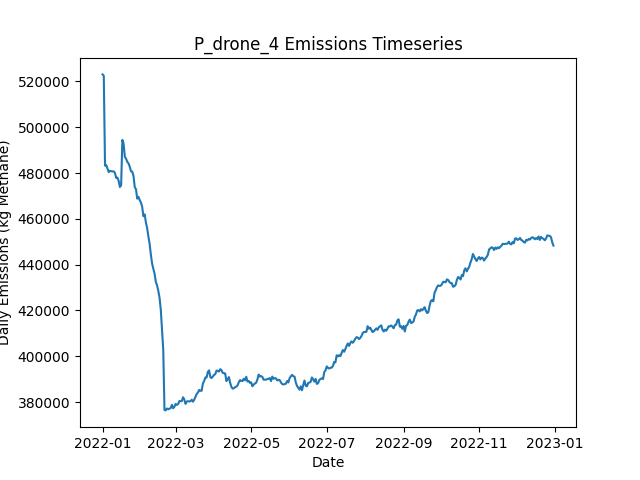

The file beside this chart, header and first rows:
Date, Daily Emissions (Kg Methane), Daily Mitigable Emissions (Kg Methane), Daily Non-Mitigable Emissions (Kg Methan…, Daily Cost ($), Active Leaks, New Leaks, Leaks Repaired, Leaks Naturally Repaired, Leaks Tagged, Daily Repair Cost ($), Daily Natural Repair Cost ($), drone Deployment Cost ($), drone Sites flagged for Follow-Up, drone Leaks tagged for repair, drone Sites Visited, drone Travel Time (Minutes), drone Survey Time (Minutes), OGI_FU Deployment Cost ($), OGI_FU Sites flagged for Follow-Up, OGI_FU Leaks tagged for repair, OGI_FU Sites Visited, OGI_FU Travel Time (Minutes), OGI_FU Survey Time (Minutes)
2022-01-01, 523089, 153504, 369585, 500, 3687, 3702, 0, 9, 0.00000, 0.00000, 1800, 500, 0, , 9, 300, 180, 0.00000, , 0, 0, 0, 0
2022-01-02, 522497, 151547, 370950, 500, 3680, 4, 0, 7, 0.00000, 0.00000, 1400, 500, 0, , 9, 300, 180, 0.00000, , 0, 0, 0, 0
2022-01-03, 483267, 111557, 371710, 1500, 3679, 10, 0, 8, 66, 0.00000, 1600, 500, 9, , 9, 300, 180, 1000, , 66, 3, 120, 360
2022-01-04, 483481, 111563, 371917, 1500, 3681, 7, 0, 5, 74, 0.00000, 1000, 500, 9, , 9, 300, 180, 1000, , 74, 3, 120, 360
2022-01-05, 481948, 111465, 370483, 1500, 3676, 7, 0, 9, 73, 0.00000, 1800, 500, 9, , 9, 300, 180, 1000, , 73, 3, 120, 360
2022-01-06, 480416, 111281, 369135, 1500, 3679, 12, 0, 4, 69, 0.00000, 800, 500, 9, , 9, 300, 180, 1000, , 69, 3, 120, 360
2022-01-07, 481001, 111261, 369740, 1500, 3684, 13, 0, 6, 75, 0.00000, 1200, 500, 9, , 9, 300, 180, 1000, , 75, 3, 120, 360
2022-01-08, 480799, 111232, 369567, 1500, 3691, 14, 0, 5, 73, 0.00000, 1000, 500, 9, , 9, 300, 180, 1000, , 73, 3, 120, 360
2022-01-09, 480716, 111235, 369481, 1500, 3692, 8, 0, 6, 86, 0.00000, 1200, 500, 9, , 9, 300, 180, 1000, , 86, 3, 120, 360
2022-01-10, 480737, 111238, 369498, 1500, 3687, 6, 0, 8, 71, 0.00000, 1600, 500, 9, , 9, 300, 180, 1000, , 71, 3, 120, 360
2022-01-11, 480052, 111539, 368513, 1500, 3688, 7, 0, 3, 72, 0.00000, 600, 500, 9, , 9, 300, 180, 1000, , 72, 3, 120, 360
2022-01-12, 477900, 111201, 366699, 1500, 3687, 9, 0, 5, 63, 0.00000, 1000, 500, 9, , 1, 30, 20, 1000, , 63, 3, 120, 360
2022-01-13, 478017, 111318, 366699, 1000, 3692, 13, 0, 4, 70, 0.00000, 800, 0.00000, 9, , 0, 0, 0, 1000, , 70, 3, 120, 360
2022-01-14, 476611, 111364, 365247, 1000, 3699, 12, 0, 2, 79, 0.00000, 400, 0.00000, 1, , 0, 0, 0, 1000, , 79, 3, 120, 360
2022-01-15, 473914, 111345, 362569, 1000, 3693, 8, 0, 9, 74, 0.00000, 1800, 0.00000, 0, , 0, 0, 0, 1000, , 74, 3, 120, 360
2022-01-16, 474670, 111323, 363347, 1000, 3690, 9, 0, 9, 78, 0.00000, 1800, 0.00000, 0, , 0, 0, 0, 1000, , 78, 3, 120, 360
2022-01-17, 494473, 129312, 365161, 1000, 3694, 9, 0, 5, 67, 0.00000, 1000, 0.00000, 0, , 0, 0, 0, 1000, , 67, 3, 120, 360
2022-01-18, 492823, 127956, 364867, 12400, 3641, 12, 57, 4, 72, 11400, 800, 0.00000, 0, , 0, 0, 0, 1000, , 72, 3, 120, 360
2022-01-19, 487051, 124102, 362949, 14200, 3571, 5, 66, 4, 72, 13200, 800, 0.00000, 0, , 0, 0, 0, 1000, , 72, 3, 120, 360
2022-01-20, 486229, 122796, 363433, 14000, 3505, 8, 65, 7, 68, 13000, 1400, 0.00000, 0, , 0, 0, 0, 1000, , 68, 3, 120, 360
2022-01-21, 484896, 120495, 364401, 13400, 3443, 6, 62, 5, 81, 12400, 1000, 0.00000, 0, , 0, 0, 0, 1000, , 81, 3, 120, 360
2022-01-22, 484177, 120122, 364055, 14200, 3380, 8, 66, 2, 79, 13200, 400, 0.00000, 0, , 0, 0, 0, 1000, , 79, 3, 120, 360
2022-01-23, 482704, 117785, 364919, 14800, 3313, 6, 69, 4, 96, 13800, 800, 0.00000, 0, , 0, 0, 0, 1000, , 96, 3, 120, 360
2022-01-24, 480750, 116384, 364366, 16400, 3238, 8, 77, 3, 72, 15400, 600, 0.00000, 0, , 0, 0, 0, 1000, , 72, 3, 120, 360
2022-01-25, 480579, 114485, 366094, 13000, 3184, 11, 60, 1, 88, 12000, 200, 0.00000, 0, , 0, 0, 0, 1000, , 88, 3, 120, 360
2022-01-26, 478726, 113219, 365507, 13400, 3124, 6, 62, 1, 88, 12400, 200, 0.00000, 0, , 0, 0, 0, 1000, , 88, 3, 120, 360
2022-01-27, 473866, 111522, 362344, 11600, 3071, 9, 53, 1, 68, 10600, 200, 0.00000, 0, , 0, 0, 0, 1000, , 68, 3, 120, 360
2022-01-28, 472925, 108939, 363986, 13600, 3013, 11, 63, 4, 78, 12600, 800, 0.00000, 0, , 0, 0, 0, 1000, , 78, 3, 120, 360
2022-01-29, 468823, 106548, 362275, 15000, 2944, 7, 70, 1, 83, 14000, 200, 0.00000, 0, , 0, 0, 0, 1000, , 83, 3, 120, 360
2022-01-30, 469612, 104727, 364884, 13800, 2900, 21, 64, 1, 78, 12800, 200, 0.00000, 0, , 0, 0, 0, 1000, , 78, 3, 120, 360
2022-01-31, 468199, 103297, 364902, 14600, 2837, 12, 68, 2, 71, 13600, 400, 0.00000, 0, , 0, 0, 0, 1000, , 71, 3, 120, 360
2022-02-01, 467128, 101570, 365558, 12600, 2789, 13, 58, 0, 70, 11600, 0.00000, 0.00000, 0, , 0, 0, 0, 1000, , 70, 3, 120, 360
2022-02-02, 465218, 100748, 364470, 13000, 2733, 13, 60, 2, 80, 12000, 400, 0.00000, 0, , 0, 0, 0, 1000, , 80, 3, 120, 360
2022-02-03, 461151, 99273, 361878, 13400, 2680, 12, 62, 0, 77, 12400, 0.00000, 0.00000, 0, , 0, 0, 0, 1000, , 77, 3, 120, 360
2022-02-04, 461930, 98428, 363502, 12400, 2628, 8, 57, 1, 78, 11400, 200, 0.00000, 0, , 0, 0, 0, 1000, , 78, 3, 120, 360
2022-02-05, 458445, 96291, 362154, 15100, 2556, 9, 73, 2, 31, 14600, 400, 0.00000, 0, , 0, 0, 0, 500, , 31, 1, 30, 120
2022-02-06, 455981, 94898, 361083, 14400, 2493, 13, 72, 0, 0.00000, 14400, 0.00000, 0.00000, 0, , 0, 0, 0, 0.00000, , 0, 0, 0, 0
2022-02-07, 452302, 92394, 359908, 17000, 2413, 10, 85, 1, 0.00000, 17000, 200, 0.00000, 0, , 0, 0, 0, 0.00000, , 0, 0, 0, 0
2022-02-08, 449119, 90853, 358266, 13000, 2351, 6, 65, 0, 0.00000, 13000, 0.00000, 0.00000, 0, , 0, 0, 0, 0.00000, , 0, 0, 0, 0
2022-02-09, 444370, 86691, 357679, 16600, 2274, 10, 83, 2, 0.00000, 16600, 400, 0.00000, 0, , 0, 0, 0, 0.00000, , 0, 0, 0, 0
2022-02-10, 440523, 83881, 356642, 15600, 2200, 9, 78, 1, 0.00000, 15600, 200, 0.00000, 0, , 0, 0, 0, 0.00000, , 0, 0, 0, 0
2022-02-11, 438169, 81423, 356746, 11800, 2147, 11, 59, 1, 0.00000, 11800, 200, 0.00000, 0, , 0, 0, 0, 0.00000, , 0, 0, 0, 0
2022-02-12, 436074, 79329, 356746, 13200, 2091, 14, 66, 2, 0.00000, 13200, 400, 0.00000, 0, , 0, 0, 0, 0.00000, , 0, 0, 0, 0
2022-02-13, 432515, 77601, 354914, 14400, 2027, 14, 72, 1, 0.00000, 14400, 200, 0.00000, 0, , 0, 0, 0, 0.00000, , 0, 0, 0, 0
2022-02-14, 430919, 75918, 355000, 13200, 1970, 11, 66, 1, 0.00000, 13200, 200, 0.00000, 0, , 0, 0, 0, 0.00000, , 0, 0, 0, 0
2022-02-15, 428589, 74158, 354430, 11800, 1916, 8, 59, 1, 0.00000, 11800, 200, 0.00000, 0, , 0, 0, 0, 0.00000, , 0, 0, 0, 0
2022-02-16, 425603, 72244, 353359, 11000, 1863, 8, 55, 1, 0.00000, 11000, 200, 0.00000, 0, , 0, 0, 0, 0.00000, , 0, 0, 0, 0
2022-02-17, 420507, 68410, 352097, 14400, 1794, 7, 72, 0, 0.00000, 14400, 0.00000, 0.00000, 0, , 0, 0, 0, 0.00000, , 0, 0, 0, 0
2022-02-18, 411527, 59153, 352374, 12800, 1739, 12, 64, 1, 0.00000, 12800, 200, 0.00000, 0, , 0, 0, 0, 0.00000, , 0, 0, 0, 0
2022-02-19, 402851, 50581, 352270, 14400, 1673, 10, 72, 1, 0.00000, 14400, 200, 0.00000, 0, , 0, 0, 0, 0.00000, , 0, 0, 0, 0
2022-02-20, 376515, 25852, 350663, 5400, 1651, 9, 27, 0, 0.00000, 5400, 0.00000, 0.00000, 0, , 0, 0, 0, 0.00000, , 0, 0, 0, 0
2022-02-21, 376347, 25892, 350456, 0.00000, 1656, 8, 0, 1, 0.00000, 0.00000, 200, 0.00000, 0, , 0, 0, 0, 0.00000, , 0, 0, 0, 0
2022-02-22, 377191, 25975, 351216, 0.00000, 1665, 13, 0, 2, 0.00000, 0.00000, 400, 0.00000, 0, , 0, 0, 0, 0.00000, , 0, 0, 0, 0
2022-02-23, 376834, 25998, 350836, 0.00000, 1671, 10, 0, 2, 0.00000, 0.00000, 400, 0.00000, 0, , 0, 0, 0, 0.00000, , 0, 0, 0, 0
2022-02-24, 377092, 26188, 350905, 0.00000, 1674, 7, 0, 2, 0.00000, 0.00000, 400, 0.00000, 0, , 0, 0, 0, 0.00000, , 0, 0, 0, 0
2022-02-25, 377364, 26649, 350715, 0.00000, 1678, 8, 0, 1, 0.00000, 0.00000, 200, 0.00000, 0, , 0, 0, 0, 0.00000, , 0, 0, 0, 0
2022-02-26, 378802, 26843, 351959, 0.00000, 1684, 10, 0, 2, 0.00000, 0.00000, 400, 0.00000, 0, , 0, 0, 0, 0.00000, , 0, 0, 0, 0
2022-02-27, 377279, 27134, 350145, 0.00000, 1691, 10, 0, 0, 0.00000, 0.00000, 0.00000, 0.00000, 0, , 0, 0, 0, 0.00000, , 0, 0, 0, 0
2022-02-28, 377924, 27399, 350525, 0.00000, 1704, 16, 0, 1, 0.00000, 0.00000, 200, 0.00000, 0, , 0, 0, 0, 0.00000, , 0, 0, 0, 0
2022-03-01, 379183, 27414, 351769, 0.00000, 1710, 10, 0, 0, 0.00000, 0.00000, 0.00000, 0.00000, 0, , 0, 0, 0, 0.00000, , 0, 0, 0, 0
... 305 more rows
